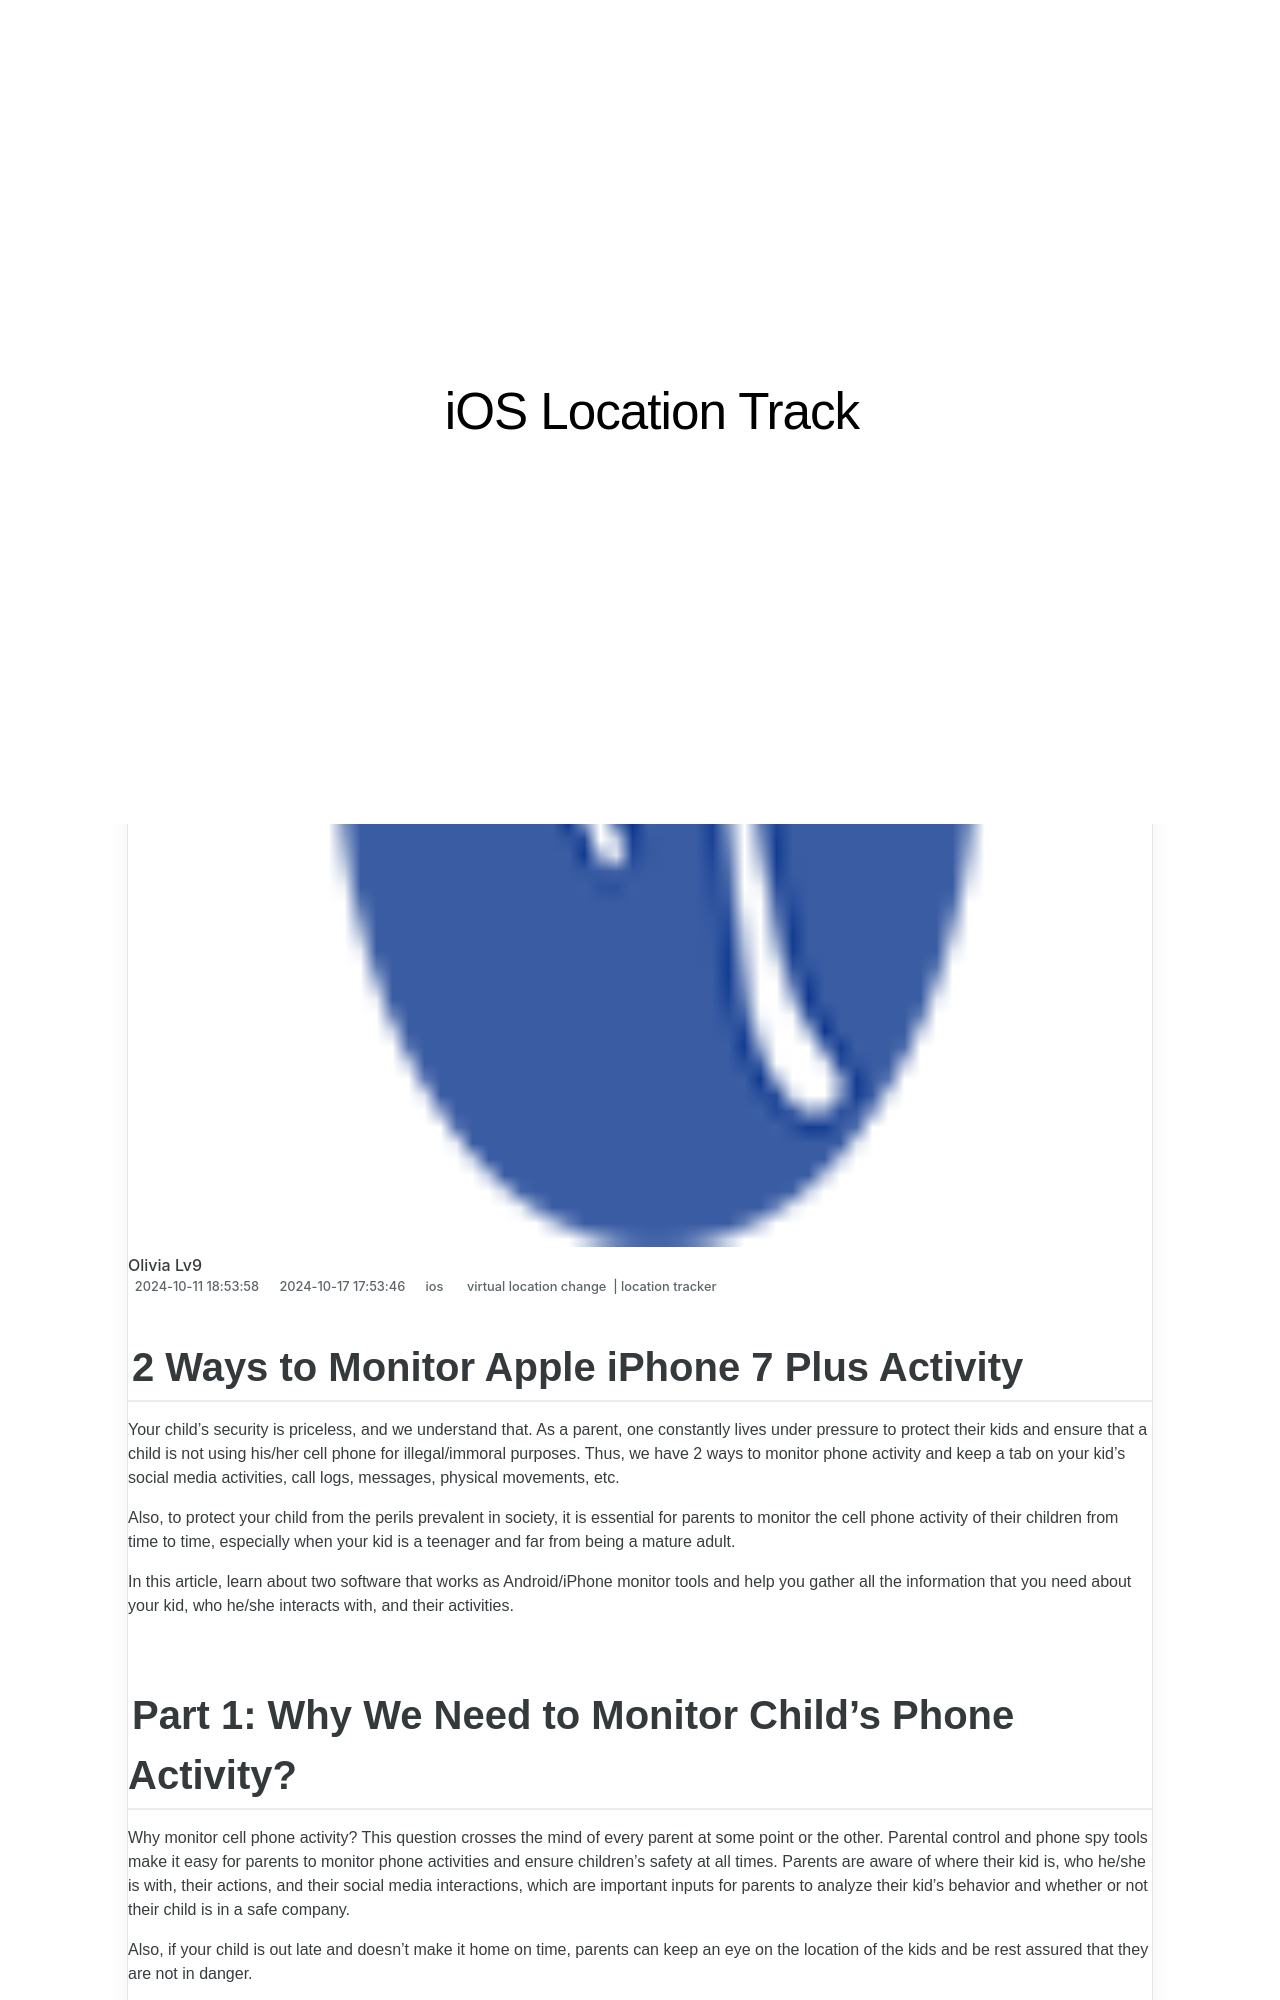

repository: techidaily/site-ios-location-track · page: 2-ways-to-monitor-apple-iphone-7-plus-activity-drfone-by-drfone-virtual-ios/index.html · generator: jekyll

---
title: 2 Ways to Monitor Apple iPhone 7 Plus Activity | Dr.fone
date: 2024-10-11T18:53:58.716Z
updated: 2024-10-17T17:53:46.404Z
tags: 
  - virtual location change
  - location tracker
categories:
  - ios
description: This article describes 2 Ways to Monitor Apple iPhone 7 Plus Activity
excerpt: This article describes 2 Ways to Monitor Apple iPhone 7 Plus Activity
keywords: Location Track for iPhone 7 Plus,track location for iPhone 7 Plus,track location for iPhone,Location Track for iPhone,Location Track for iPad,track location for iPad
thumbnail: https://thmb.techidaily.com/cb2689090616a1ba21a99aa6be50929e603a0dc8061abd47262715b07e4d29cd.jpg
---

## 2 Ways to Monitor Apple iPhone 7 Plus Activity

Your child’s security is priceless, and we understand that. As a parent, one constantly lives under pressure to protect their kids and ensure that a child is not using his/her cell phone for illegal/immoral purposes. Thus, we have 2 ways to monitor phone activity and keep a tab on your kid’s social media activities, call logs, messages, physical movements, etc.

Also, to protect your child from the perils prevalent in society, it is essential for parents to monitor the cell phone activity of their children from time to time, especially when your kid is a teenager and far from being a mature adult.

In this article, learn about two software that works as Android/iPhone monitor tools and help you gather all the information that you need about your kid, who he/she interacts with, and their activities.
